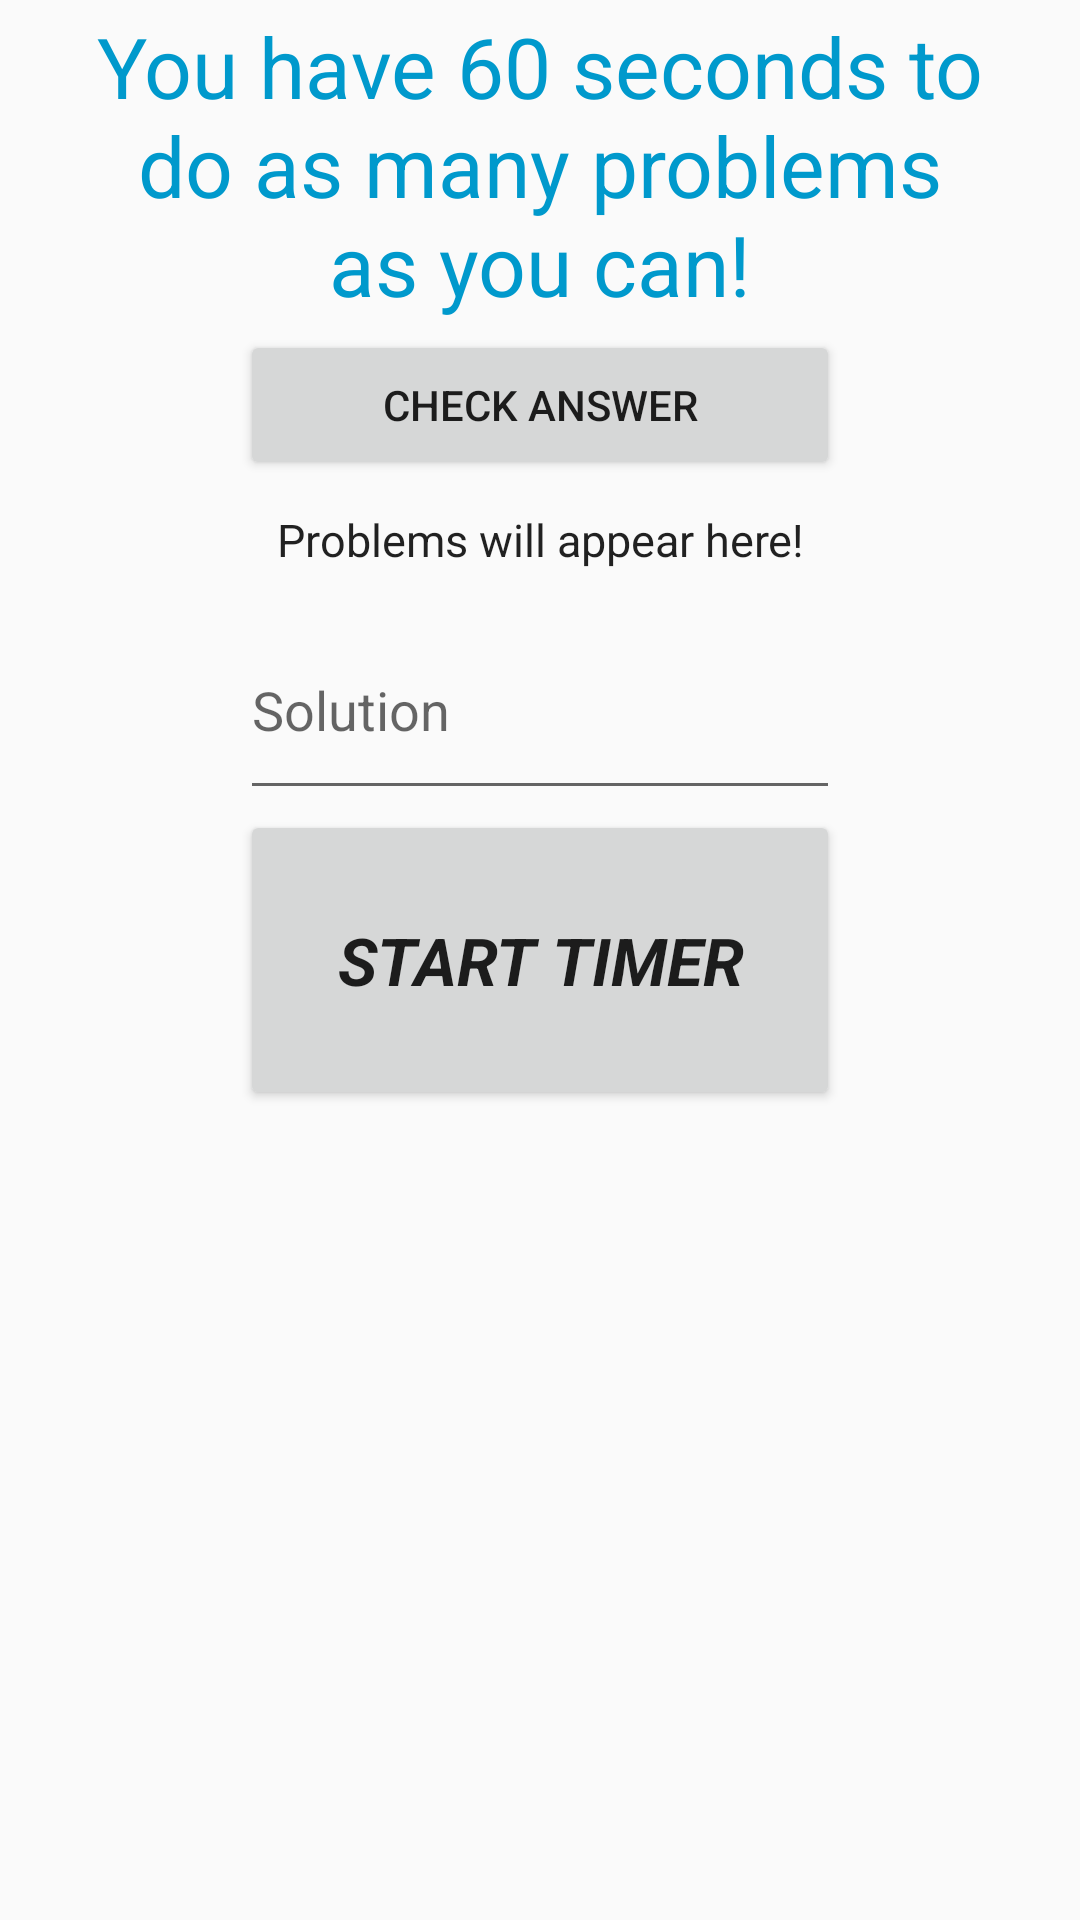

Reconstruct the res/layout file that produces this screen, plus the resources it refers to.
<!-- AndroidManifest.xml: application theme AppTheme -->
<!-- res/layout/activity_minute_math.xml -->
<?xml version="1.0" encoding="utf-8"?>
<LinearLayout xmlns:android="http://schemas.android.com/apk/res/android"
    xmlns:tools="http://schemas.android.com/tools"
    android:id="@+id/activity_main"
    android:layout_width="match_parent"
    android:layout_height="match_parent"
    android:orientation="vertical"
    tools:context="com.example.moher.cis350project.MinuteMath">

    <TextView
        android:id="@+id/mathProb"
        android:layout_width="300dp"
        android:layout_height="110dp"
        android:text="You have 60 seconds to do as many problems as you can!"
        android:textColor="@android:color/holo_blue_dark"
        android:textColorHighlight="@android:color/primary_text_dark"
        android:layout_gravity="center"
        android:gravity="center"
        android:textSize="28dp"/>

    <Button
        android:id = "@+id/checkAnswer"
        android:layout_width="200dp"
        android:layout_height="50dp"
        android:text="Check answer"
        android:layout_gravity="center"/>

    <TextView
        android:layout_width="240dp"
        android:layout_height="40dp"
        android:layout_above="@+id/button"
        android:layout_gravity="center_horizontal"
        android:gravity="center"
        android:id="@+id/textView"
        android:text="Problems will appear here!"
        android:textAppearance="?android:attr/textAppearanceLarge"
        android:textSize="15sp" />

    <EditText
        android:id = "@+id/solution"
        android:hint = "Solution"
        android:layout_width = "200dp"
        android:layout_height = "70dp"
        android:width="300dp"
        android:layout_gravity="center"
        />

    <Button
        android:text="START TIMER"
        android:layout_width="200dp"
        android:layout_height="100dp"
        android:id="@+id/button"
        android:layout_gravity="center_horizontal"
        android:textAppearance="?android:attr/textAppearanceLarge"
        android:textStyle="bold|italic" />



</LinearLayout>
<!-- resources referenced by this layout -->
<resources>
  <style name="AppTheme" parent="Theme.AppCompat.Light.DarkActionBar">
          
          <item name="colorPrimary">@color/colorPrimary</item>
          <item name="colorPrimaryDark">@color/colorPrimaryDark</item>
          <item name="colorAccent">@color/colorAccent</item>
          <item name="android:windowAnimationStyle">@style/CustomActivityAnimation</item>
      </style>
  <color name="colorPrimary">#E25141</color>
  <color name="colorPrimaryDark">#4E8AC0</color>
  <color name="colorAccent">#FF4081</color>
  <style name="CustomActivityAnimation" parent="@android:style/Animation.Activity">
          <item name="android:activityOpenEnterAnimation">@anim/fade_in</item>
          <item name="android:activityOpenExitAnimation">@anim/fade_out</item>
          <item name="android:activityCloseEnterAnimation">@anim/fade_in</item>
          <item name="android:activityCloseExitAnimation">@anim/fade_out</item>
      </style>
</resources>
